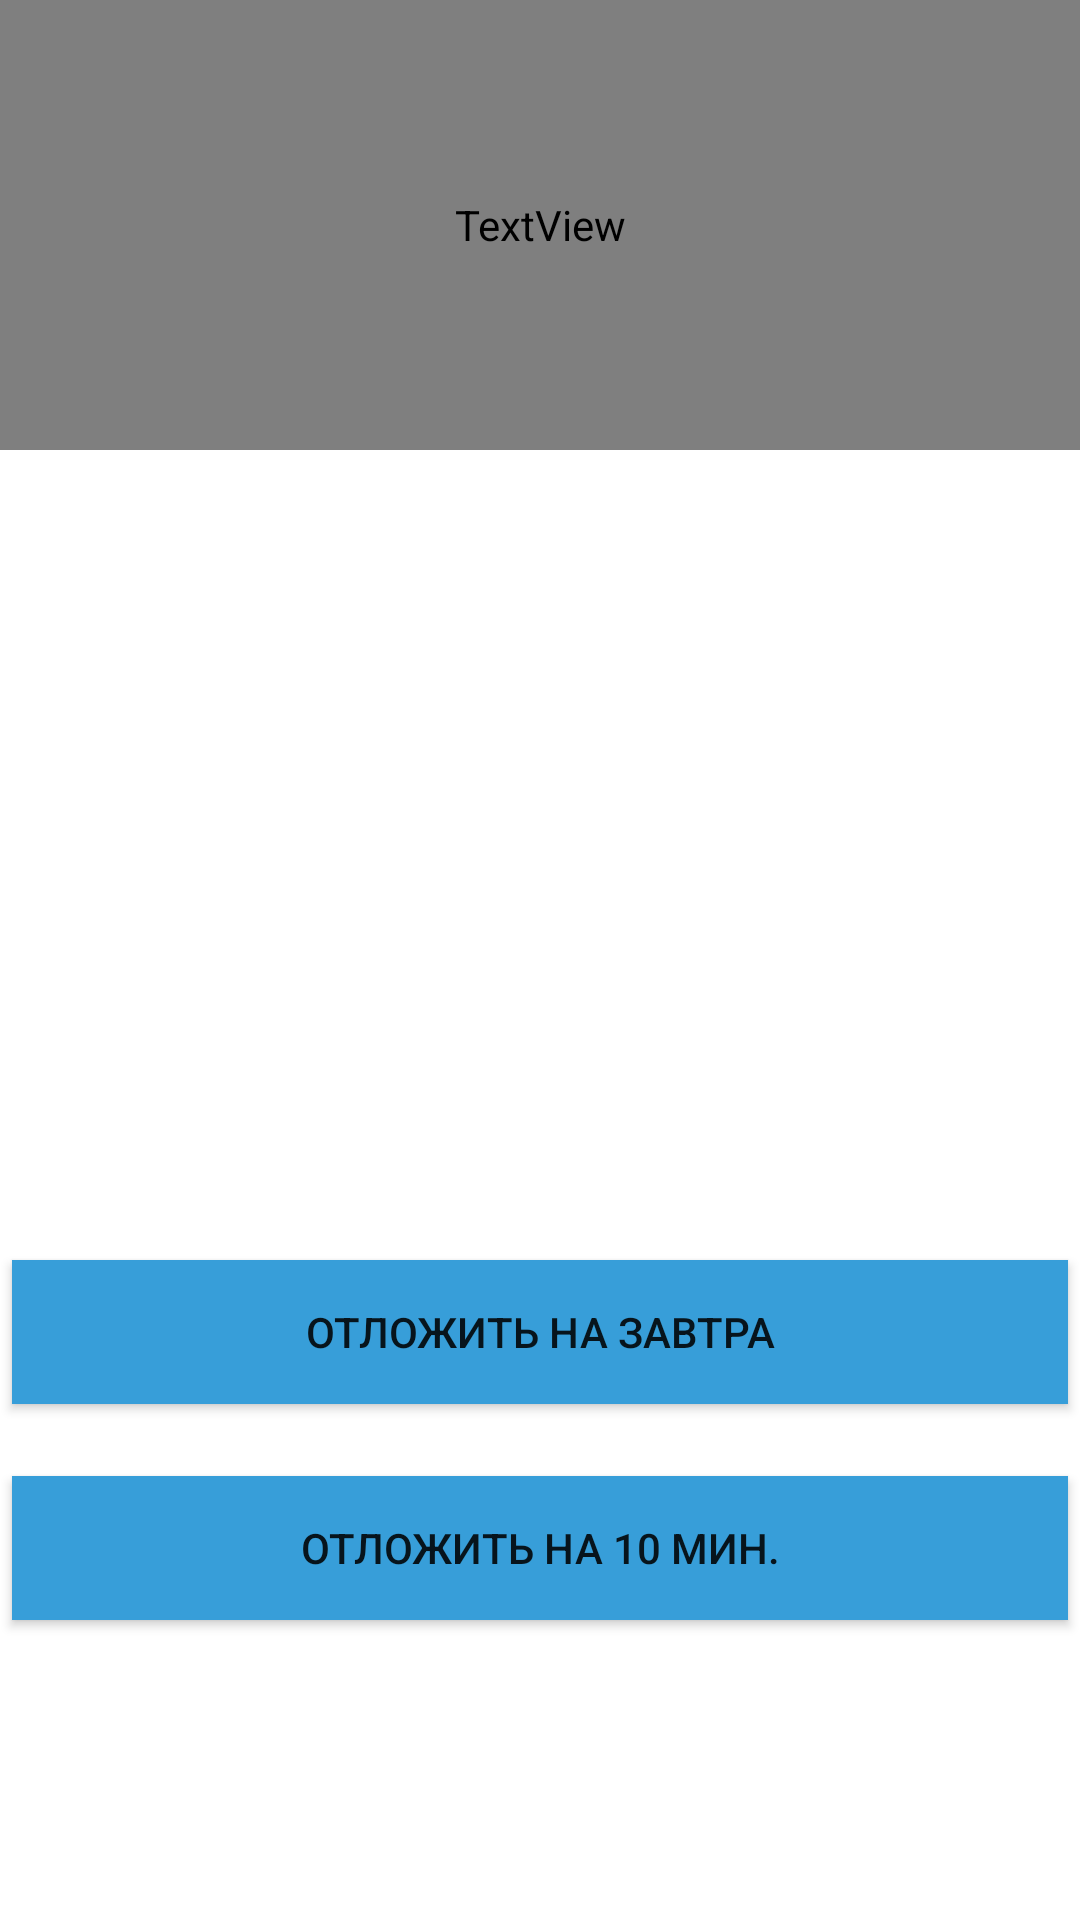

The Android layout XML behind this screen, and the referenced resources:
<!-- AndroidManifest.xml: application theme Theme.MayakAlarm -->
<!-- res/layout/activity_alarm_ringing.xml -->
<?xml version="1.0" encoding="utf-8"?>
<LinearLayout xmlns:android="http://schemas.android.com/apk/res/android"
    xmlns:tools="http://schemas.android.com/tools"
    android:layout_width="match_parent"
    android:layout_height="match_parent"
    android:orientation="vertical">

    <FrameLayout
        android:layout_width="match_parent"
        android:layout_height="wrap_content">

        <TextView
            android:id="@+id/tvWeather"
            android:layout_width="match_parent"
            android:layout_height="150dp"
            android:layout_gravity="center"
            android:fontFamily="@font/roboto_medium_numbers"
            android:gravity="center"
            android:textSize="18sp"
            tools:text="Here will be weather response" />

        <ProgressBar
            android:id="@+id/pbPreloader"
            android:layout_width="12dp"
            android:layout_height="12dp"
            android:layout_gravity="left"
            android:padding="4dp"
            android:indeterminate="true"
            android:indeterminateTint="@android:color/darker_gray" />

    </FrameLayout>

    <ImageView
        android:id="@+id/ivPicture"
        android:layout_width="match_parent"
        android:layout_height="250dp"
        android:layout_gravity="center"
        android:scaleType="fitCenter" />

    <Space
        android:layout_width="match_parent"
        android:layout_height="16dp" />

    <Button
        android:id="@+id/btnNextDay"
        android:layout_width="match_parent"
        android:layout_height="wrap_content"
        android:layout_margin="4dp"
        android:background="@color/bluuu"
        android:gravity="center"
        android:text="@string/dismiss" />

    <Space
        android:layout_width="match_parent"
        android:layout_height="16dp" />

    <Button
        android:id="@+id/btnSnooze"
        android:layout_width="match_parent"
        android:layout_height="wrap_content"
        android:layout_margin="4dp"
        android:background="@color/bluuu2"
        android:text="@string/snooze_10_min" />

</LinearLayout>
<!-- resources referenced by this layout -->
<resources>
  <color name="bluuu">#379ED9</color>
  <color name="bluuu2">#379ED9</color>
  <string name="dismiss">Отложить на завтра</string>
  <string name="snooze_10_min">Отложить на 10 мин.</string>
  <style name="Theme.MayakAlarm" parent="Theme.MaterialComponents.DayNight.DarkActionBar">
          
          <item name="colorPrimary">@color/bluuu</item>
          <item name="colorPrimaryVariant">@color/bluuu2</item>
          <item name="colorOnPrimary">@color/white</item>
          
          <item name="colorSecondary">@color/teal_200</item>
          <item name="colorSecondaryVariant">@color/teal_700</item>
          <item name="colorOnSecondary">@color/black</item>
          
          <item name="android:statusBarColor" tools:targetApi="l">?attr/colorPrimaryVariant</item>
          
      </style>
  <color name="white">#FFFFFFFF</color>
  <color name="teal_200">#FF03DAC5</color>
  <color name="teal_700">#FF018786</color>
  <color name="black">#FF000000</color>
</resources>
